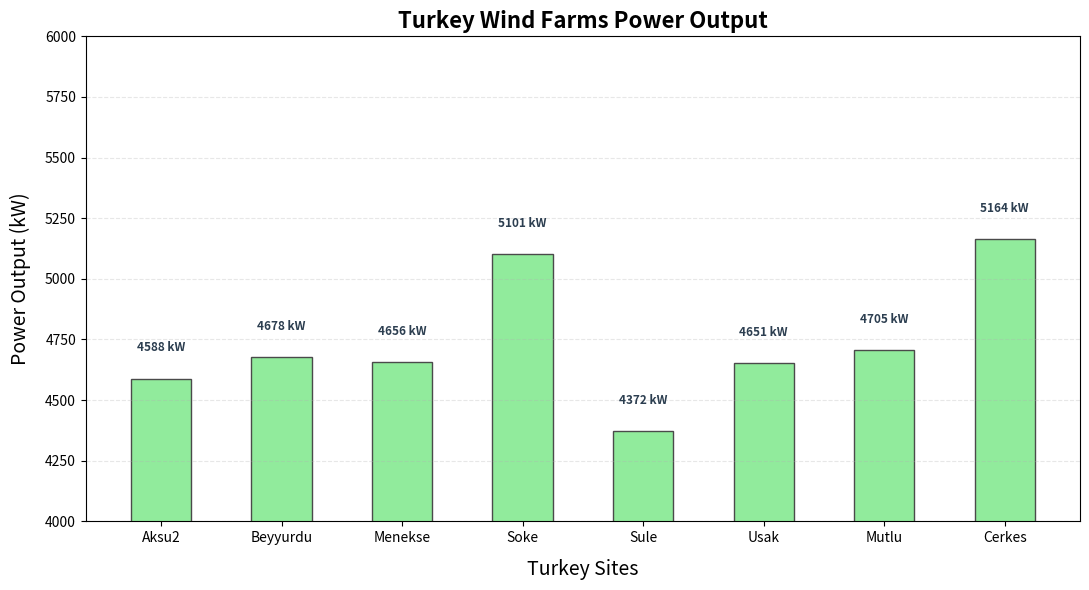

This figure's Python source:
import matplotlib.pyplot as plt
import numpy as np

wind_speed=10
blade_length=81
rotor_area=np.pi*(blade_length**2)
power_coefficient=0.45
power_maximum=6000

sites=['Aksu2','Beyyurdu','Menekse','Soke','Sule','Usak','Mutlu','Cerkes']
densities=np.array([1.02,1.04,1.035,1.134,0.972,1.034,1.046,1.148])


wind_power=0.5*densities*rotor_area*(wind_speed**3)*power_coefficient
PMDD_eff=1
PMDD_generator_eff=0.97
PMDD_total=PMDD_eff*PMDD_generator_eff
raw_power=wind_power*PMDD_total/1000
real_power=np.clip(raw_power,0,power_maximum)


plt.figure(figsize=(11,6),dpi=100)
plt.grid(True,axis='y',linestyle='--',alpha=0.3)
bars=plt.bar(sites,real_power,color='#91EB9C',edgecolor='#4A4A4A',width=0.5,alpha=1)
for bar in bars:
    height=bar.get_height()
    plt.text(bar.get_x()+(bar.get_width()/2.0),height+100, f'{int(height)} kW',ha='center',va='bottom',color='#2C3E50',fontsize=8.5,fontweight='bold')
plt.xlabel('Turkey Sites',labelpad=10,fontsize=14)
plt.ylabel('Power Output (kW)',labelpad=10,fontsize=14)
plt.title('Turkey Wind Farms Power Output',fontsize=16,fontweight='bold')
plt.ylim(4000, 6000)
plt.tight_layout()
plt.show()
